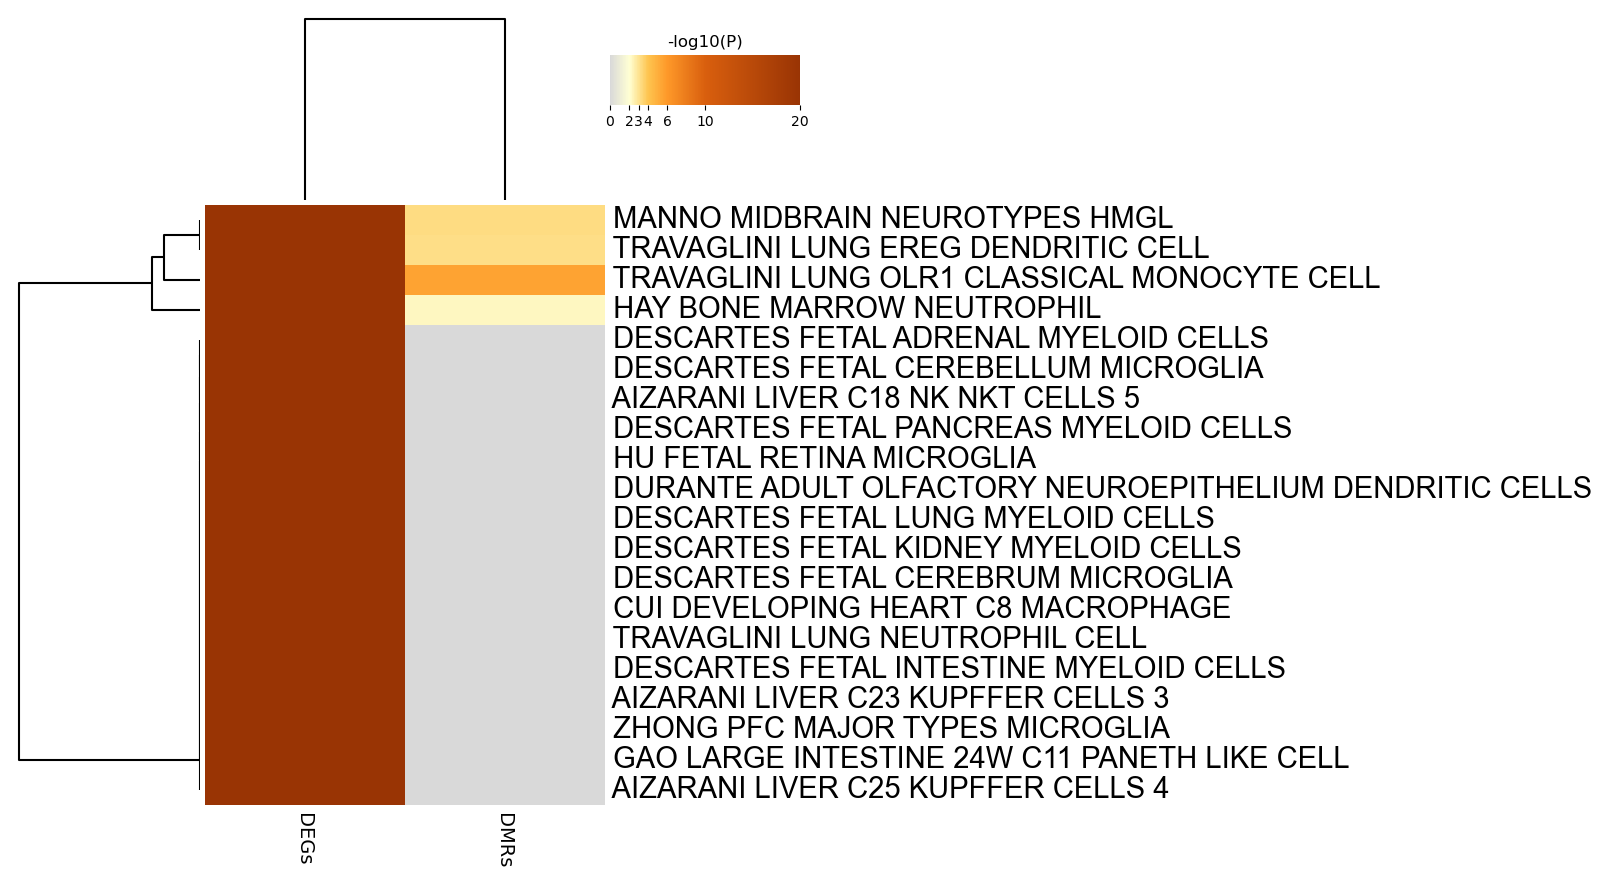

Source data for this figure (header and first rows):
GO, Description, _LogP_DEGs, _LogP_DMRs
M39051, MANNO MIDBRAIN NEUROTYPES HMGL, -43.27, -3.217
M41697, TRAVAGLINI LUNG EREG DENDRITIC CELL, -59.01, -3.202
M41700, TRAVAGLINI LUNG OLR1 CLASSICAL MONOCYTE …, -99.29, -5.494
M39203, HAY BONE MARROW NEUTROPHIL, -59.24, -2.308
M40148, DESCARTES FETAL ADRENAL MYELOID CELLS, -40.37, 0.0
M40157, DESCARTES FETAL CEREBELLUM MICROGLIA, -78.16, 0.0
M39120, AIZARANI LIVER C18 NK NKT CELLS 5, -42.63, 0.0
M40264, DESCARTES FETAL PANCREAS MYELOID CELLS, -85.88, 0.0
M39266, HU FETAL RETINA MICROGLIA, -41.88, 0.0
M39286, DURANTE ADULT OLFACTORY NEUROEPITHELIUM …, -62.14, 0.0
M40244, DESCARTES FETAL LUNG MYELOID CELLS, -56.21, 0.0
M40221, DESCARTES FETAL KIDNEY MYELOID CELLS, -45.54, 0.0
M40168, DESCARTES FETAL CEREBRUM MICROGLIA, -51.77, 0.0
M39305, CUI DEVELOPING HEART C8 MACROPHAGE, -55.81, 0.0
M41688, TRAVAGLINI LUNG NEUTROPHIL CELL, -88.99, 0.0
M40210, DESCARTES FETAL INTESTINE MYELOID CELLS, -53.98, 0.0
M39124, AIZARANI LIVER C23 KUPFFER CELLS 3, -65.27, 0.0
M39077, ZHONG PFC MAJOR TYPES MICROGLIA, -40.76, 0.0
M39160, GAO LARGE INTESTINE 24W C11 PANETH LIKE …, -68.93, 0.0
M39126, AIZARANI LIVER C25 KUPFFER CELLS 4, -41.4, 0.0
